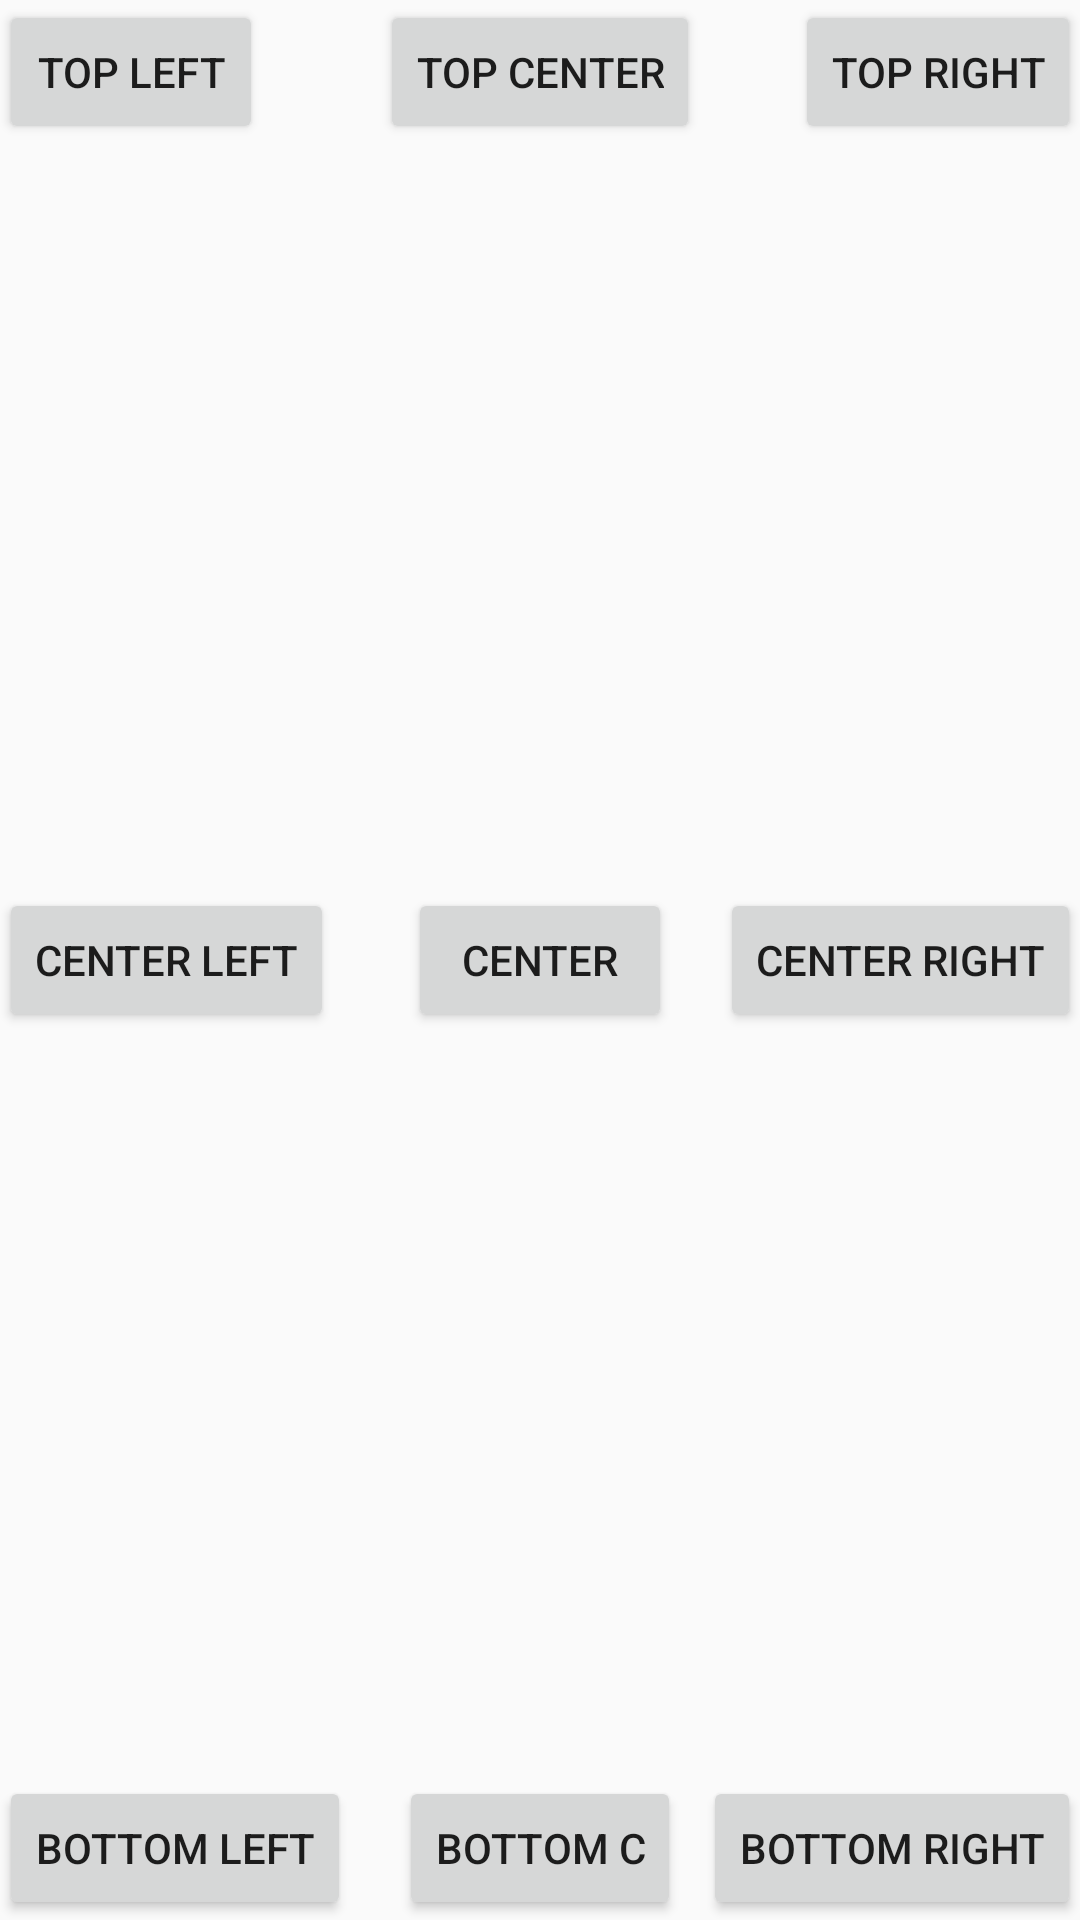

Reconstruct the res/layout file that produces this screen, plus the resources it refers to.
<!-- AndroidManifest.xml: application theme AppTheme -->
<!-- res/layout/activity_toast2.xml -->
<?xml version="1.0" encoding="utf-8"?>
<RelativeLayout xmlns:android="http://schemas.android.com/apk/res/android"
    xmlns:tools="http://schemas.android.com/tools"
    android:id="@+id/activity_toast2"
    android:layout_width="match_parent"
    android:layout_height="match_parent"
    android:paddingBottom="@dimen/activity_vertical_margin"
    android:paddingLeft="@dimen/activity_horizontal_margin"
    android:paddingRight="@dimen/activity_horizontal_margin"
    android:paddingTop="@dimen/activity_vertical_margin"
    tools:context="com.venkatkamesh.allinone.toast2">
    <Button
        android:text="Top Left"
        android:layout_width="wrap_content"
        android:layout_height="wrap_content"
        android:layout_alignParentTop="true"
        android:layout_alignParentLeft="true"
        android:layout_alignParentStart="true"
        android:id="@+id/topleft" />

    <Button
        android:text="Top Center"
        android:layout_width="wrap_content"
        android:layout_height="wrap_content"
        android:layout_alignBottom="@+id/topleft"
        android:layout_centerHorizontal="true"
        android:id="@+id/topcenter" />

    <Button
        android:text="Top Right"
        android:layout_width="wrap_content"
        android:layout_height="wrap_content"
        android:layout_alignParentTop="true"
        android:layout_alignParentRight="true"
        android:layout_alignParentEnd="true"
        android:id="@+id/topright" />

    <Button
        android:text="Bottom left"
        android:layout_width="wrap_content"
        android:layout_height="wrap_content"
        android:layout_alignParentBottom="true"
        android:layout_alignParentLeft="true"
        android:layout_alignParentStart="true"
        android:id="@+id/bottomleft" />

    <Button
        android:text="bottom right"
        android:layout_width="wrap_content"
        android:layout_height="wrap_content"
        android:layout_alignParentBottom="true"
        android:layout_alignParentRight="true"
        android:layout_alignParentEnd="true"
        android:id="@+id/bottomright" />

    <Button
        android:text="Bottom C"
        android:layout_width="wrap_content"
        android:layout_height="wrap_content"
        android:id="@+id/bottomcenter"
        android:layout_alignParentBottom="true"
        android:layout_centerHorizontal="true" />

    <Button
        android:text="Center"
        android:layout_width="wrap_content"
        android:layout_height="wrap_content"

        android:id="@+id/center"
        android:layout_alignBottom="@+id/centerleft"
        android:layout_centerHorizontal="true" />

    <Button
        android:text="center right"
        android:layout_width="wrap_content"
        android:layout_height="wrap_content"
        android:id="@+id/centerright"
        android:layout_alignBaseline="@+id/center"
        android:layout_alignBottom="@+id/center"
        android:layout_alignParentRight="true"
        android:layout_alignParentEnd="true" />

    <Button
        android:text="Center Left"
        android:layout_width="wrap_content"
        android:layout_height="wrap_content"
        android:id="@+id/centerleft"
        android:layout_centerVertical="true"
        android:layout_alignParentLeft="true"
        android:layout_alignParentStart="true" />

</RelativeLayout>
<!-- resources referenced by this layout -->
<resources>
  <style name="AppTheme" parent="Theme.AppCompat.Light">
          
          <item name="colorPrimary">@color/colorPrimary</item>
          <item name="colorPrimaryDark">@color/colorPrimaryDark</item>
          <item name="colorAccent">@color/colorAccent</item>
          <item name="actionBarTabTextStyle">@style/AppTheme.NoActionBar</item>
      </style>
  <style name="AppTheme.NoActionBar">
          <item name="windowActionBar">false</item>
          <item name="windowNoTitle">true</item>
          <item name="colorPrimary">@color/colorPrimary</item>
          <item name="colorPrimaryDark">@color/colorPrimaryDark</item>
          <item name="colorAccent">@color/colorAccent</item>
      </style>
  <!-- not gathered from this repository: default colours our renderer supplied (Android Studio template values) -->
  <color name="colorPrimary">#FF6200EE</color>
  <color name="colorPrimaryDark">#FF3700B3</color>
  <color name="colorAccent">#FF03DAC5</color>
</resources>
